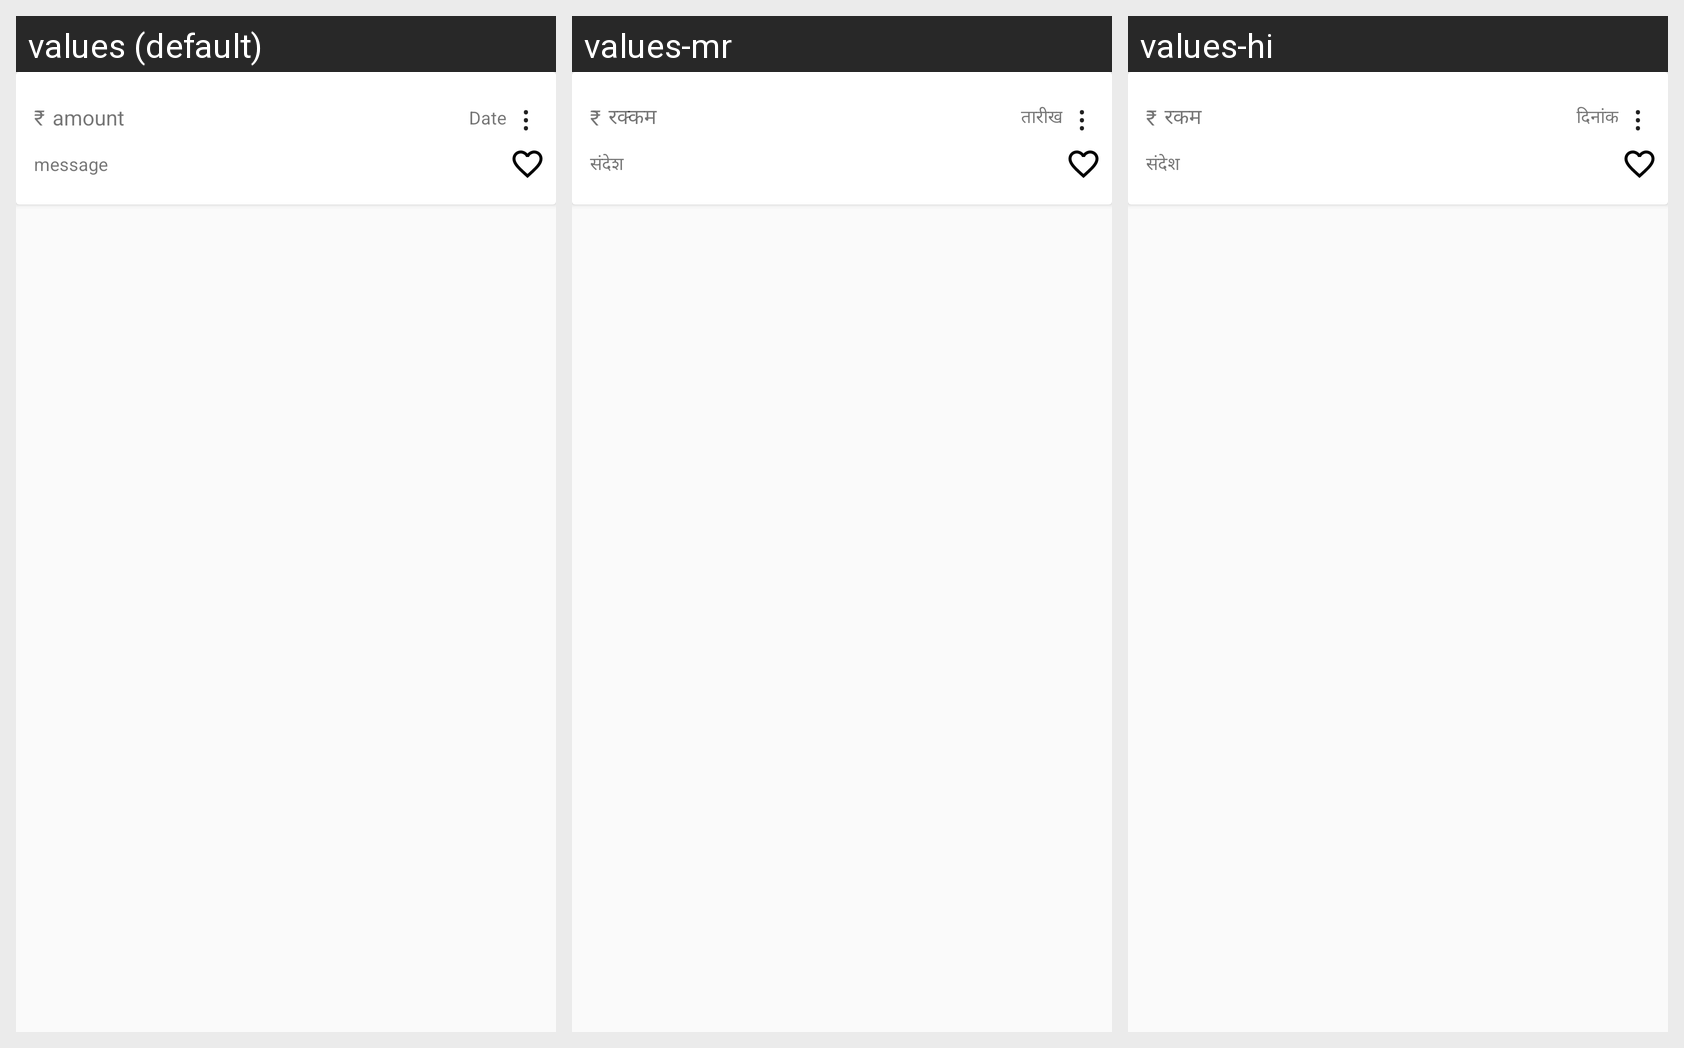

Here is an Android app screen in its default locale and in the app's own translations. Write out the translated-string differences for the strings that appear on this screen.
Android screen res/layout/layout_cardview_notes_without_date.xml rendered under 3 locales, left to right: values (default), values-mr, values-hi. Device: Nexus 5 (rendered at 1080×1920; each locale shown at half size, 540×960, under a caption strip naming it); theme AppTheme.
Strings drawn on this screen, with the default value and each locale's value (text and hints the layout hard-codes, and strings that could not be matched under every locale, appear in the picture but are not listed):

currency_rupee
  values: ₹
  values-mr: ₹
  values-hi: ₹

AMOUNT
  values: amount
  values-mr: रक्कम
  values-hi: रकम

DATE
  values: Date
  values-mr: तारीख
  values-hi: दिनांक

ellipses
  values: ⋮
  values-mr: ⋮
  values-hi: ⋮

MESSAGE
  values: message
  values-mr: संदेश
  values-hi: संदेश
